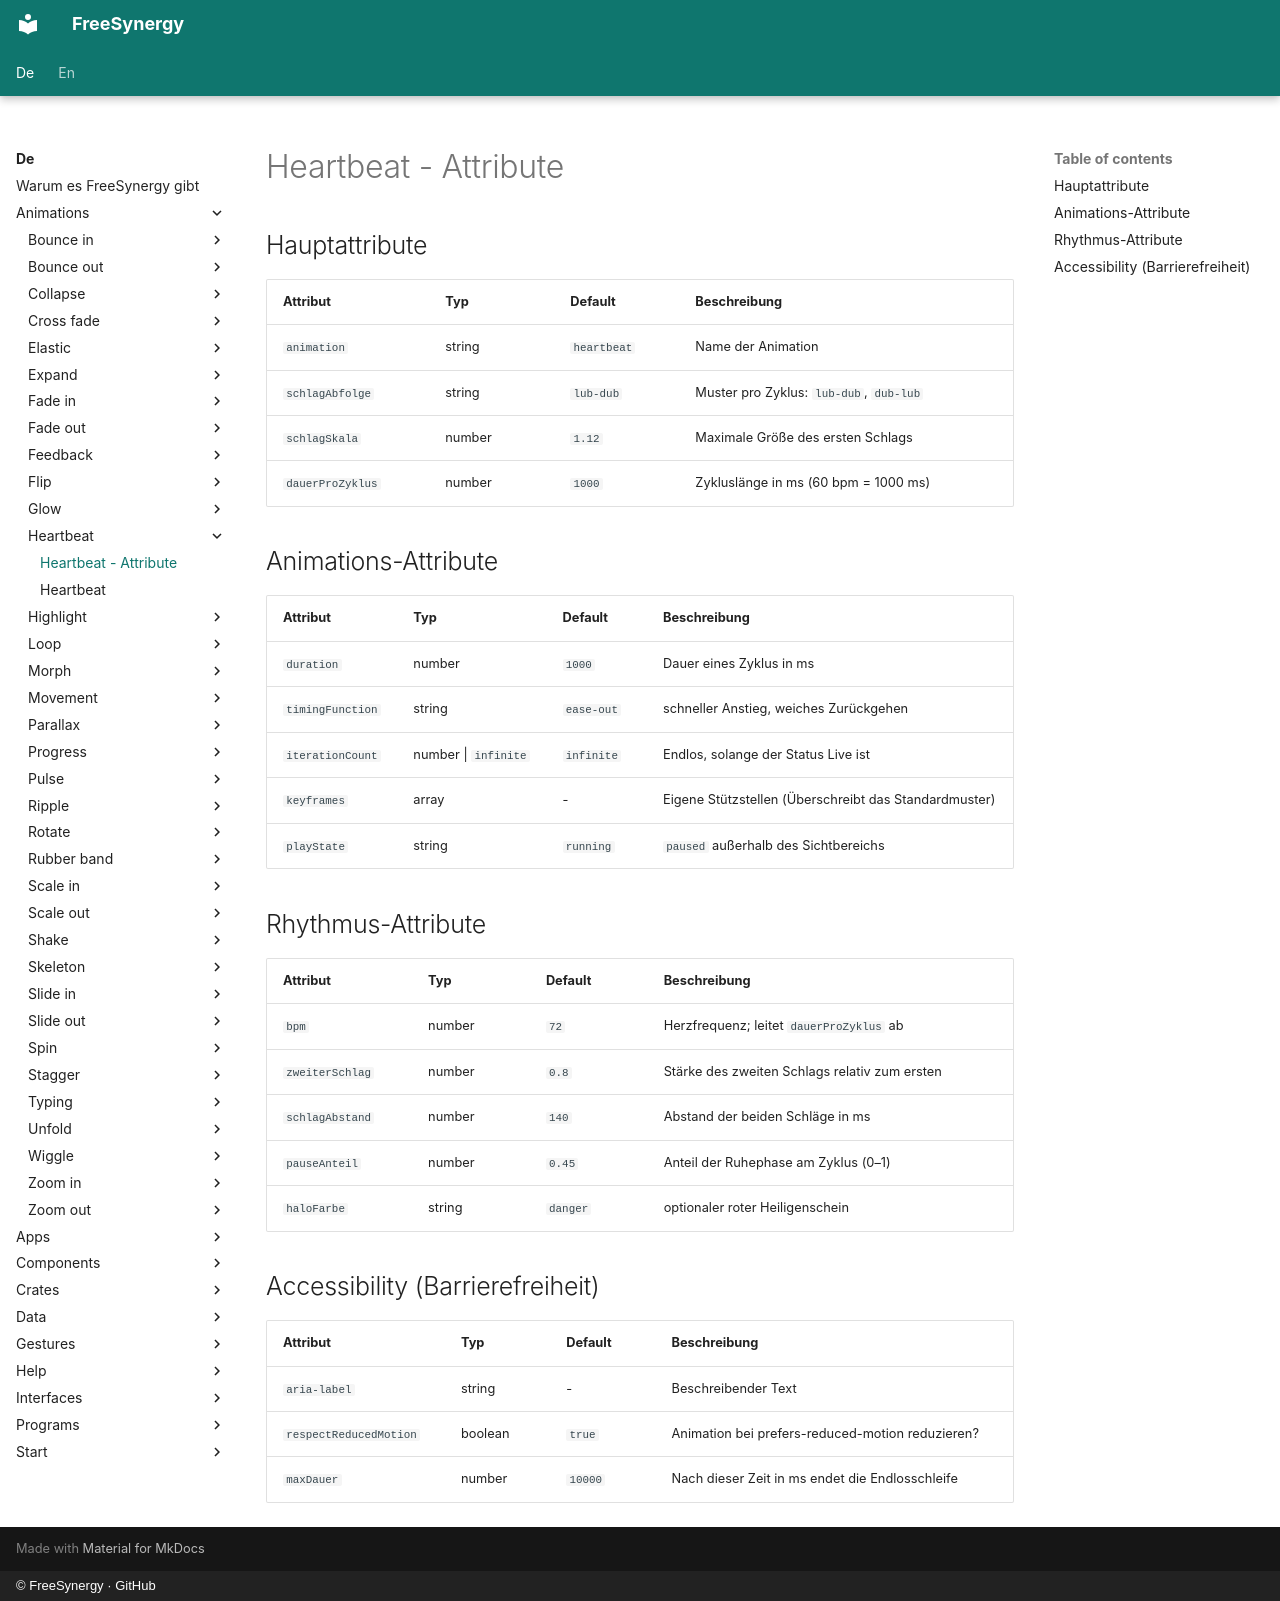

repository: FreeSynergy/fs-documentation · page: de/animations/heartbeat/attributes/index.html · generator: mkdocs · copyright: © FreeSynergy · GitHub

# Heartbeat - Attribute

## Hauptattribute

| Attribut | Typ | Default | Beschreibung |
|----------|-----|---------|--------------|
| `animation` | string | `heartbeat` | Name der Animation |
| `schlagAbfolge` | string | `lub-dub` | Muster pro Zyklus: `lub-dub`, `dub-lub` |
| `schlagSkala` | number | `1.12` | Maximale Größe des ersten Schlags |
| `dauerProZyklus` | number | `1000` | Zykluslänge in ms (60 bpm = 1000 ms) |

## Animations-Attribute

| Attribut | Typ | Default | Beschreibung |
|----------|-----|---------|--------------|
| `duration` | number | `1000` | Dauer eines Zyklus in ms |
| `timingFunction` | string | `ease-out` | schneller Anstieg, weiches Zurückgehen |
| `iterationCount` | number \| `infinite` | `infinite` | Endlos, solange der Status Live ist |
| `keyframes` | array | - | Eigene Stützstellen (Überschreibt das Standardmuster) |
| `playState` | string | `running` | `paused` außerhalb des Sichtbereichs |

## Rhythmus-Attribute

| Attribut | Typ | Default | Beschreibung |
|----------|-----|---------|--------------|
| `bpm` | number | `72` | Herzfrequenz; leitet `dauerProZyklus` ab |
| `zweiterSchlag` | number | `0.8` | Stärke des zweiten Schlags relativ zum ersten |
| `schlagAbstand` | number | `140` | Abstand der beiden Schläge in ms |
| `pauseAnteil` | number | `0.45` | Anteil der Ruhephase am Zyklus (0–1) |
| `haloFarbe` | string | `danger` | optionaler roter Heiligenschein |

## Accessibility (Barrierefreiheit)

| Attribut | Typ | Default | Beschreibung |
|----------|-----|---------|--------------|
| `aria-label` | string | - | Beschreibender Text |
| `respectReducedMotion` | boolean | `true` | Animation bei prefers-reduced-motion reduzieren? |
| `maxDauer` | number | `10000` | Nach dieser Zeit in ms endet die Endlosschleife |
